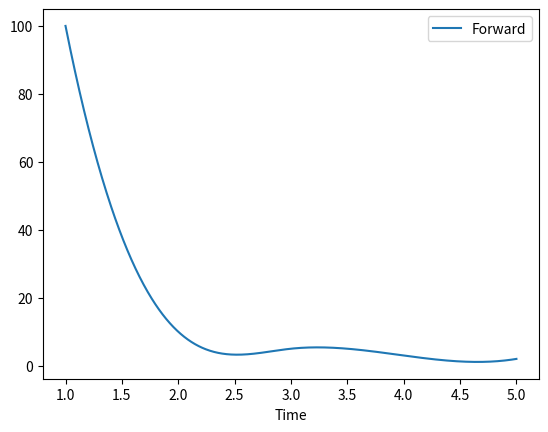

The matplotlib source for this figure:
import pandas as pd
import numpy as np
from scipy.interpolate import interp1d
from matplotlib import pyplot as plt

traded_prices = [(1, 100), (2, 110), (3, 115), (4, 118), (5, 120)]

df = pd.DataFrame(traded_prices, columns=["Time", "Price"])

# generate the forward curve by calculating the difference between successive prices
df["Forward"] = df["Price"].diff()

# fill the first forward value with the first price
df.loc[0, "Forward"] = df.loc[0, "Price"]

# we can now create an interpolated forward curve with more granularity
f = interp1d(df["Time"], df["Forward"], kind="cubic")

# this time array has thousandth resolution
new_time = np.linspace(df["Time"].min(), df["Time"].max(), 1000)

# here, f interpolates forward prices
new_forward = f(new_time)

# from this we make the new forward curve dataframe
new_df = pd.DataFrame({"Time": new_time, "Forward": new_forward})

# here we plot th epandas dataframe
new_df.plot(x="Time", y="Forward", kind="line")

print(new_df)

plt.show()
